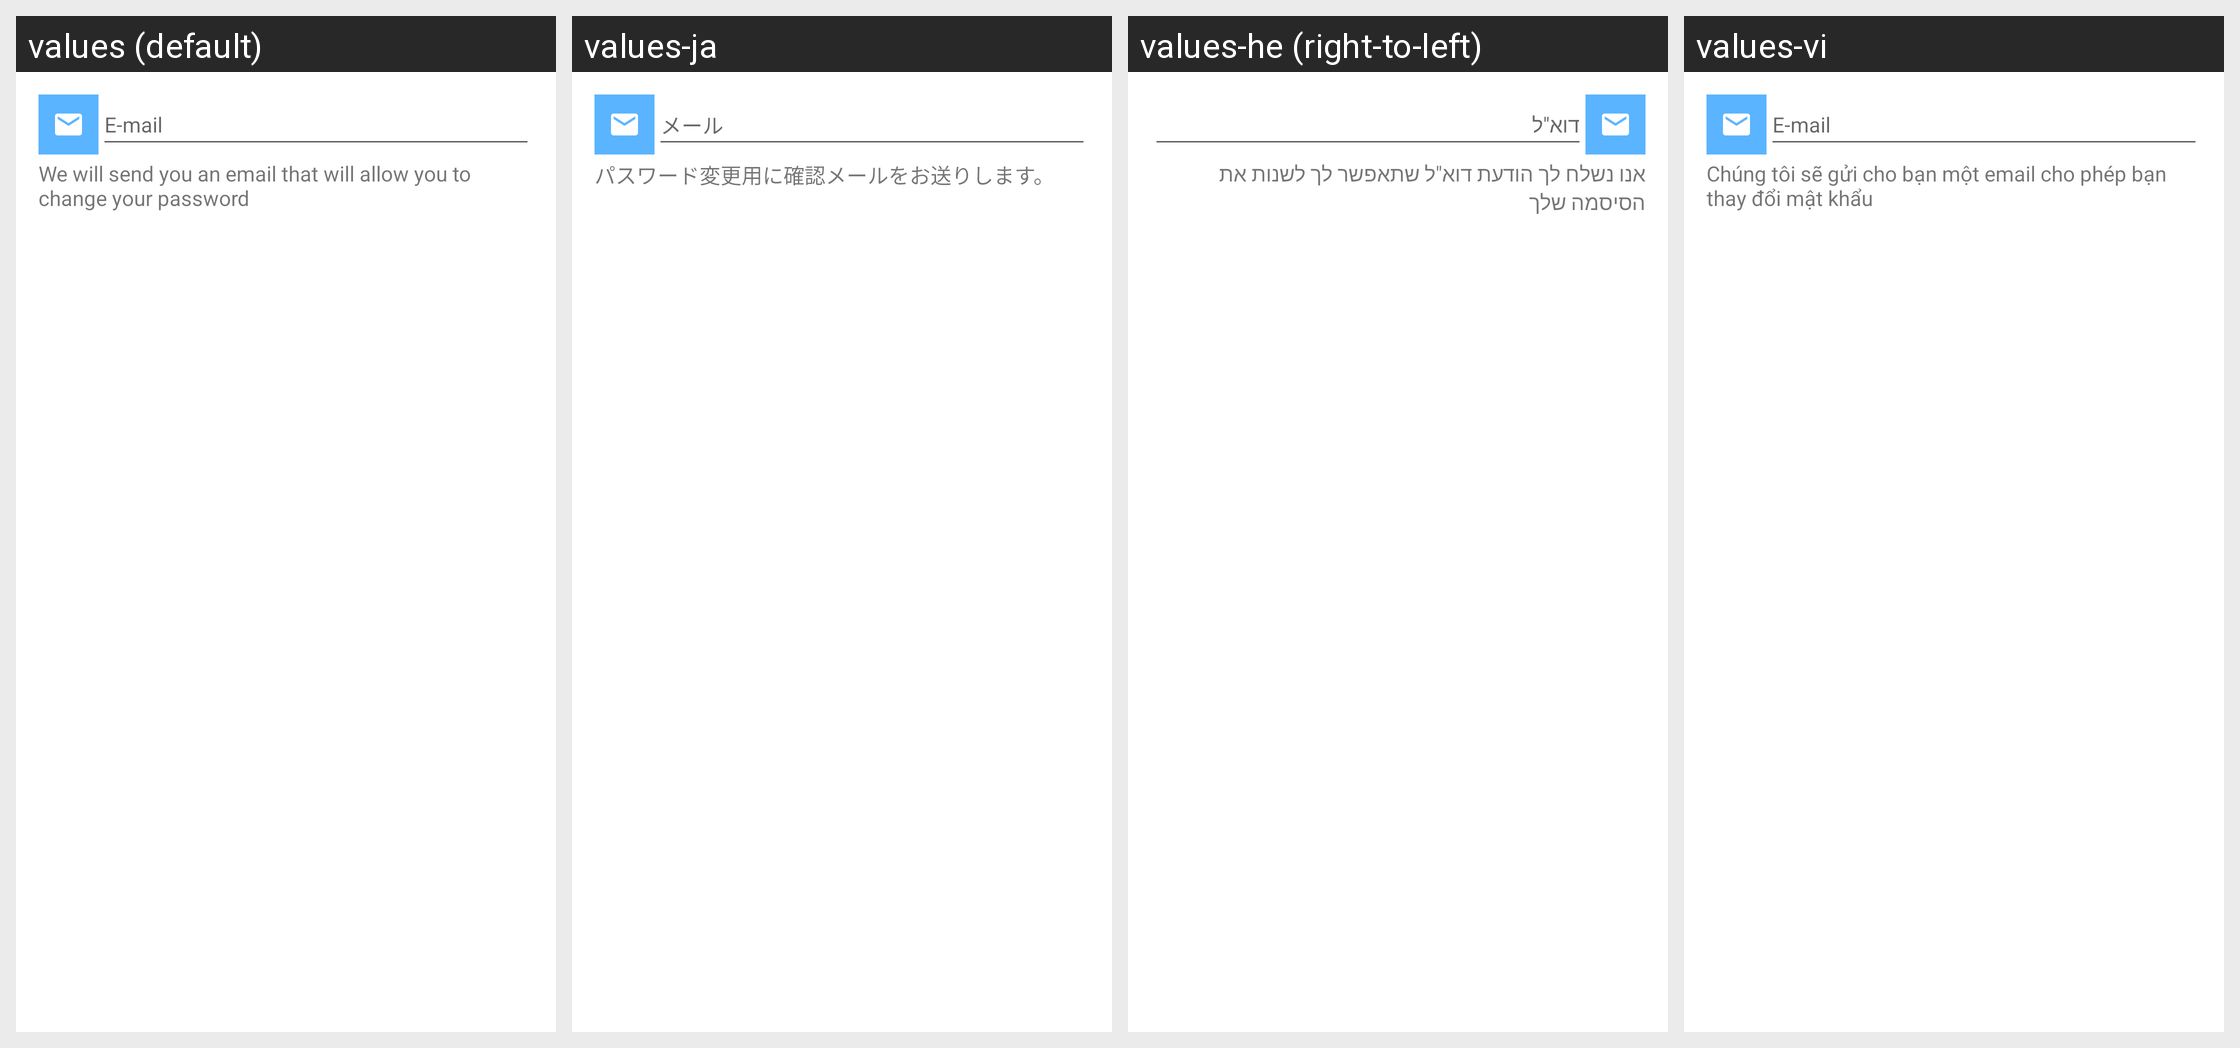

The Android screen above is rendered under several locales of the same app. Produce the string resources it draws, with the default and per-locale values.
Android screen res/layout/forgot_password_dialog.xml rendered under 4 locales, left to right: values (default), values-ja, values-he (right-to-left), values-vi. Device: Nexus 5 (rendered at 1080×1920; each locale shown at half size, 540×960, under a caption strip naming it); theme Theme.MaterialComponents.DayNight.NoActionBar.
Other locales in the repository, not shown: values-ar, values-bg-rBG, values-bs-rBA, values-ca, values-cs, values-da, values-de, values-el, values-es, values-fa, values-fi, values-fr, values-gl-rES, values-hi, values-hr, values-hu, values-id, values-in, values-it, values-ko, values-lt-rLT, values-lv-rLV, values-nb, values-nl, values-no, values-pl, values-pt, values-pt-rBR, values-ro, values-ru, values-sk, values-sl-rSI, values-sv, values-th, values-tr, values-uk, values-zh-rCN, values-zh-rTW.
Strings drawn on this screen, with the default value and each locale's value (text and hints the layout hard-codes, and strings that could not be matched under every locale, appear in the picture but are not listed):

email
  values: E-mail
  values-ja: メール
  values-he: דוא"ל
  values-vi: E-mail

forgot_password_dialog_text
  values: We will send you an email that will allow you to change your password
  values-ja: パスワード変更用に確認メールをお送りします。
  values-he: אנו נשלח לך הודעת דוא"ל שתאפשר לך לשנות את הסיסמה שלך
  values-vi: Chúng tôi sẽ gửi cho bạn một email cho phép bạn thay đổi mật khẩu
